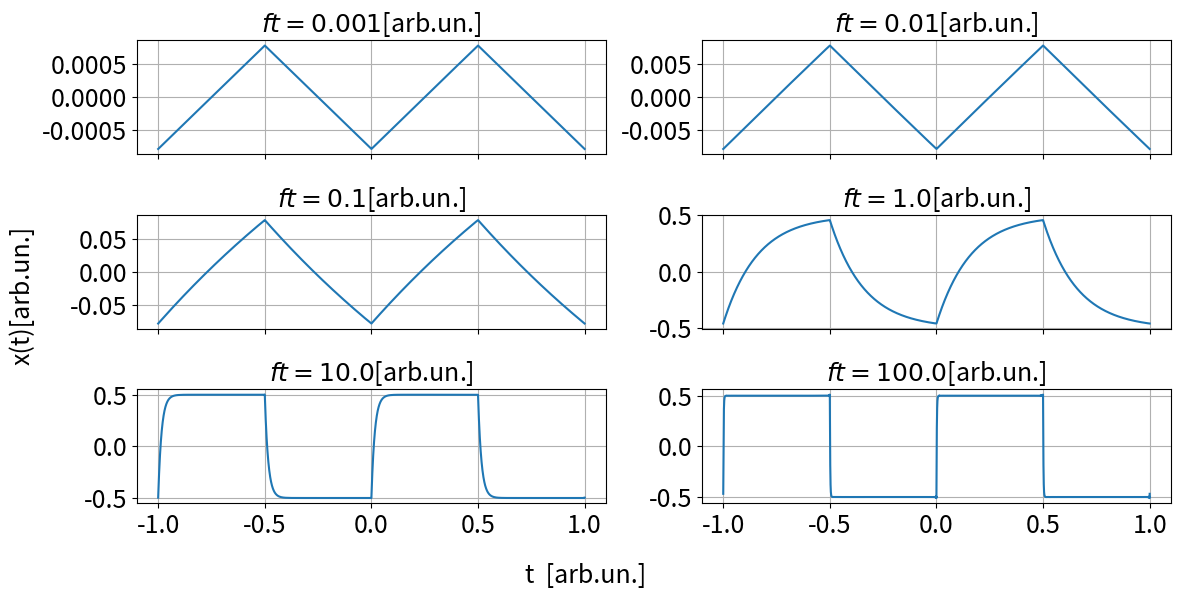

Write Python code to recreate this figure.
import numpy as np
from matplotlib import pyplot as plt

filepath = r'./'

### Aesthetic Settings
fontsize = 18
num_plots = 2
params = {
    'figure.figsize': (6 * 1.618, 6),  # Figure size
    'axes.labelsize': fontsize,        # Axis label size
    'axes.titlesize': fontsize,        # Title size
    'xtick.labelsize': fontsize,       # X-axis tick label size
    'ytick.labelsize': fontsize,       # Y-axis tick label size
    'legend.fontsize': fontsize,       # Legend font size
}
plt.rcParams.update(params)



##################
def G_lpf(omega,ft=1000):
    f=omega/(2*np.pi)
    return 1/np.sqrt(1+(f/ft)**2)
def dphi_lpf(omega,ft=1000):
    f=omega/(2*np.pi)
    return np.arctan(-f/ft)

def G_hpf(omega,ft=1000):
    f=omega/(2*np.pi)
    return 1/np.sqrt(1+(ft/f)**2)
def dphi_hpf(omega,ft=1000):
    f=omega/(2*np.pi)
    return np.arctan(ft/f)

##################
def sharkfin(x, iter=1000, omega=2 * np.pi,ft=1e1):
    iter += 1
    f = 0
    for k in range(1, iter, 2):
        phi=dphi_lpf(k*omega,ft)
        G=G_lpf(k*omega,ft)
        f += G*(2 / (k * np.pi)) * np.sin(k * x * omega+phi)
    return f


def ff(x, iter=1000, omega=2 * np.pi, phi=0):
    iter += 1
    f = 0
    for k in range(1, iter, 2):
        f += (2 / (k * np.pi)) * np.sin(k * x * omega + phi)
    return f

##################


# Parameters
# Logarithmically spaced
res_im = 100000
xx = np.linspace(-1, 1, res_im)
ft=(1e-3,1e-2,1e-1,1e0,1e1,1e2)


fig, axes = plt.subplots(int(len(ft)/2), 2, sharex=True, figsize=(12, len(ft)))
axes=axes.flatten()
# Ciclo per creare i plot
for i, ax in enumerate(axes):
    ft_iteration=ft[i]
    ax.plot(xx, sharkfin(xx,ft=ft_iteration ))
    ax.set_title(f'$ft={ft_iteration}$[arb.un.]')
    ax.grid(True)

# Add shared labels for x and y axes
fig.supxlabel('t  [arb.un.]', fontsize=fontsize)  # Shared x-axis label
fig.supylabel('x(t)[arb.un.]', fontsize=fontsize)  # Shared y-axis label

# Save and display the figure
plt.tight_layout()  # Adjust layout to avoid overlaps
plt.savefig(filepath + "fousharkfinsfts1.png")  # Save the plot as an image
plt.show()  # Display the plot